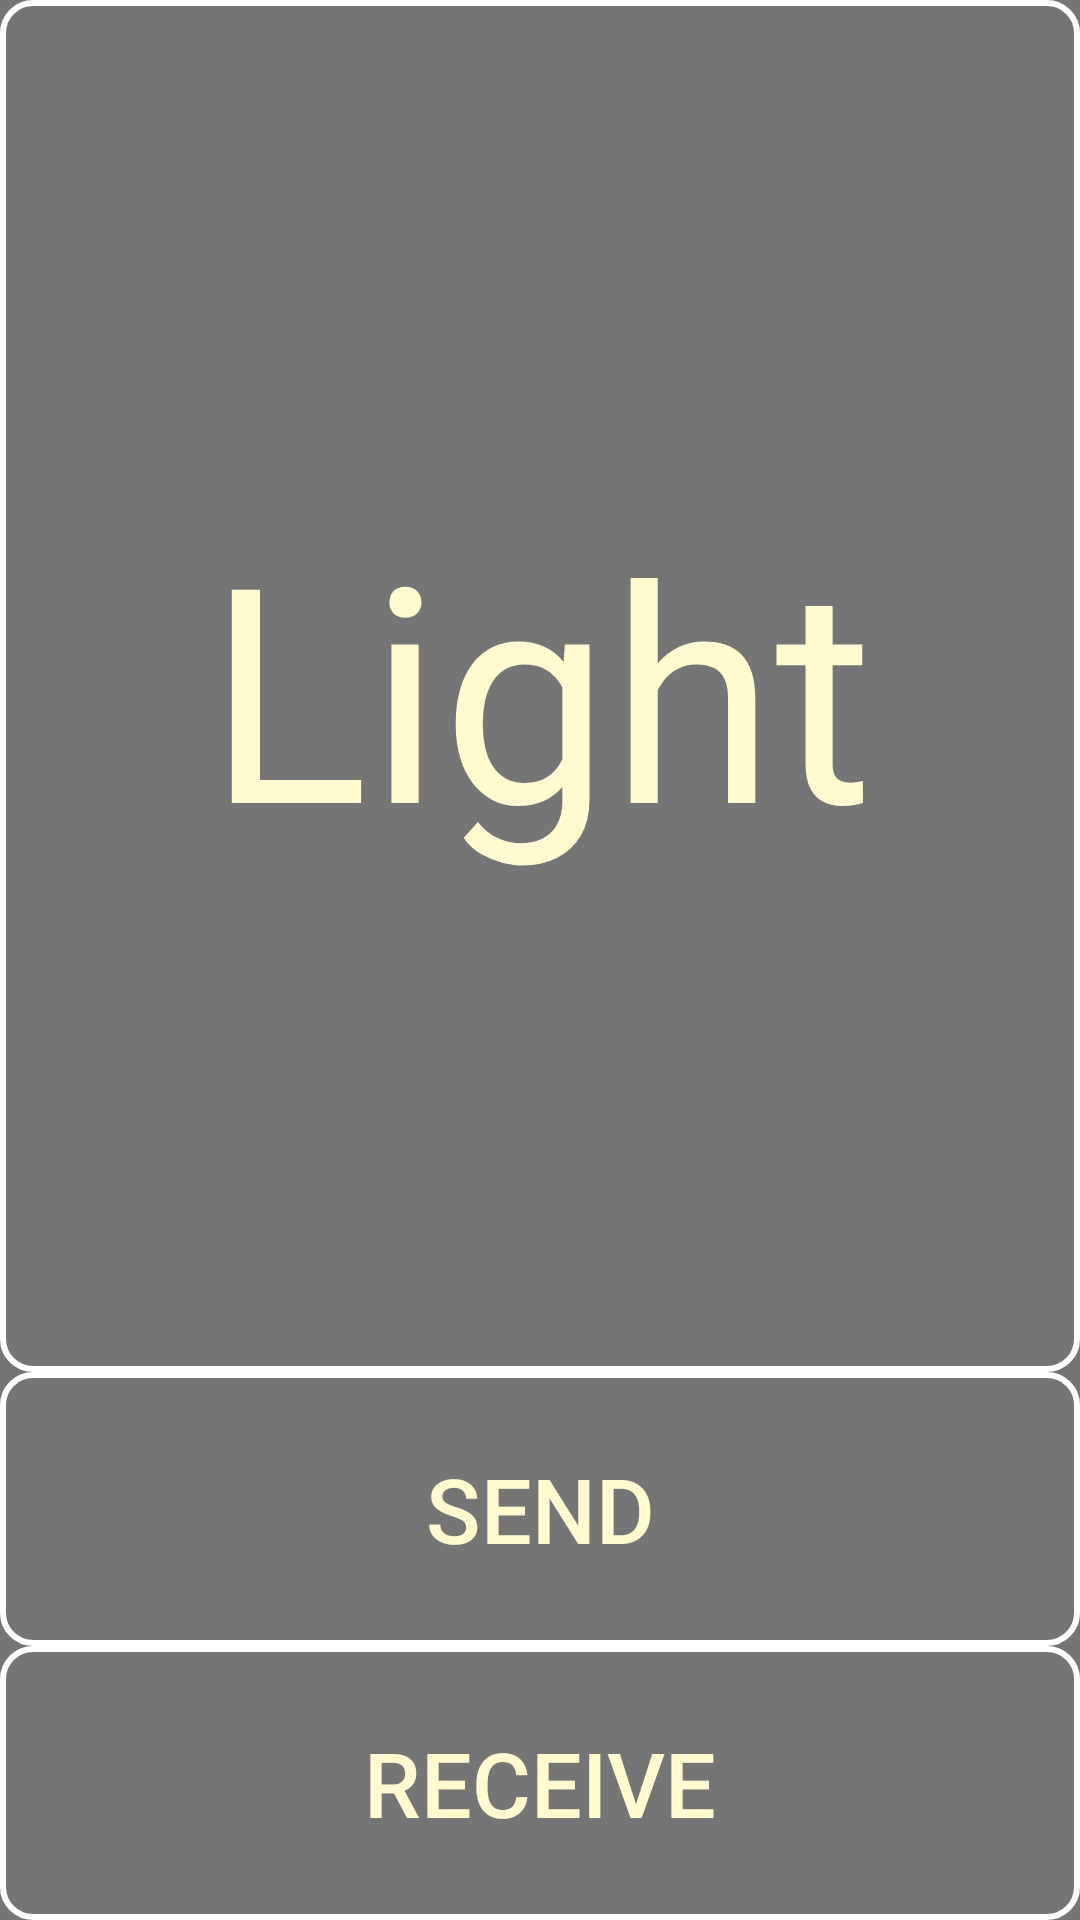

Reconstruct the res/layout file that produces this screen, plus the resources it refers to.
<!-- AndroidManifest.xml: application theme AppTheme -->
<!-- res/layout/activity_main.xml -->
<?xml version="1.0" encoding="utf-8"?>
<androidx.constraintlayout.widget.ConstraintLayout xmlns:android="http://schemas.android.com/apk/res/android"
    xmlns:app="http://schemas.android.com/apk/res-auto"
    xmlns:tools="http://schemas.android.com/tools"
    android:layout_width="match_parent"
    android:layout_height="match_parent"
    tools:context=".MainActivity">

    <LinearLayout
        android:layout_width="match_parent"
        android:layout_height="match_parent"
        android:background="#757575"
        android:orientation="vertical">

        <TextView
            android:id="@+id/textView"
            android:layout_width="match_parent"
            android:layout_height="match_parent"
            android:layout_weight="1"
            android:gravity="center"
            android:text="Light"
            android:textColor="#FFFACF"
            android:background="@drawable/butc"
            android:textSize="100dp" />

        <Button
            android:id="@+id/button"
            android:layout_width="match_parent"
            android:layout_height="match_parent"
            android:layout_weight="3"
            android:textSize="30dp"
            android:background="@drawable/butc"
            android:text="Send"
            android:textColor="#FFFACF" />

        <Button
            android:id="@+id/button2"
            android:layout_width="match_parent"
            android:layout_height="match_parent"
            android:layout_weight="3"
            android:textSize="30dp"
            android:background="@drawable/butc"
            android:text="receive"
            android:textColor="#FFFACF" />
    </LinearLayout>


</androidx.constraintlayout.widget.ConstraintLayout>
<!-- resources referenced by this layout -->
<resources>
  <!-- drawable butc (drawable) -->
  <?xml version="1.0" encoding="utf-8"?>
  <selector xmlns:android="http://schemas.android.com/apk/res/android" >
      <item
          android:state_enabled="true">
          <shape >
              <solid
                  android:color="#00FFFFFF"/>
              <stroke
                  android:width="2dp"
                  android:color="#FFFFFF"/>
              <corners
                  android:bottomLeftRadius="10dp"
                  android:bottomRightRadius="10dp"
                  android:topLeftRadius="10dp"
                  android:topRightRadius="10dp"/>
          </shape>
      </item>
      <item
          android:state_enabled="false">
          <shape >
              <stroke
                  android:width="2dp"
                  android:color="#757575"/>
              <corners
                  android:bottomLeftRadius="10dp"
                  android:bottomRightRadius="10dp"
                  android:topLeftRadius="10dp"
                  android:topRightRadius="10dp"/>
          </shape>
      </item>
  </selector>
  <style name="AppTheme" parent="Theme.AppCompat.Light.DarkActionBar">
          
          <item name="colorPrimary">@color/colorPrimary</item>
          <item name="colorPrimaryDark">@color/colorPrimaryDark</item>
          <item name="colorAccent">@color/colorAccent</item>
          <item name="windowActionBar">false</item>
          <item name="windowNoTitle">true</item>
  
      </style>
  <!-- not gathered from this repository: default colours our renderer supplied (Android Studio template values) -->
  <color name="colorPrimary">#FF6200EE</color>
  <color name="colorPrimaryDark">#FF3700B3</color>
  <color name="colorAccent">#FF03DAC5</color>
</resources>
